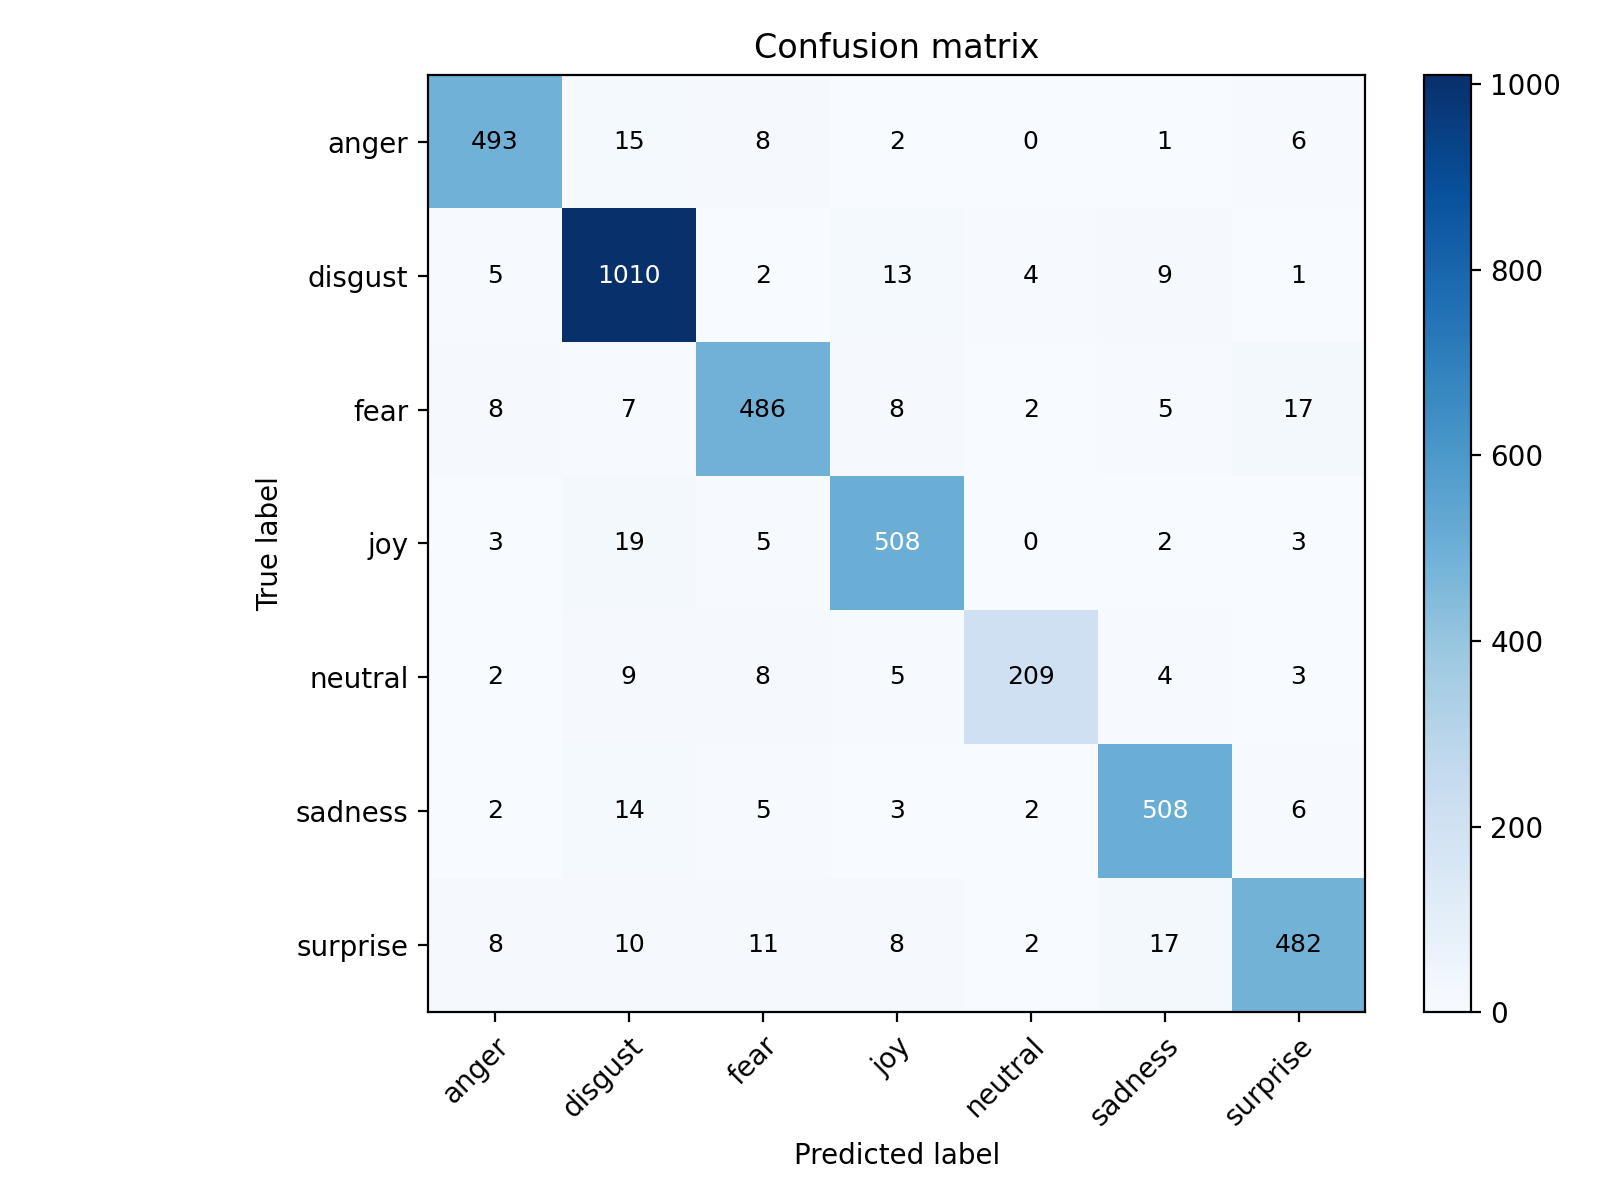

Values plotted in this chart, from the file beside it:
, anger, disgust, fear, joy, neutral, sadness, surprise
anger, 493, 15, 8, 2, 0, 1, 6
disgust, 5, 1010, 2, 13, 4, 9, 1
fear, 8, 7, 486, 8, 2, 5, 17
joy, 3, 19, 5, 508, 0, 2, 3
neutral, 2, 9, 8, 5, 209, 4, 3
sadness, 2, 14, 5, 3, 2, 508, 6
surprise, 8, 10, 11, 8, 2, 17, 482
